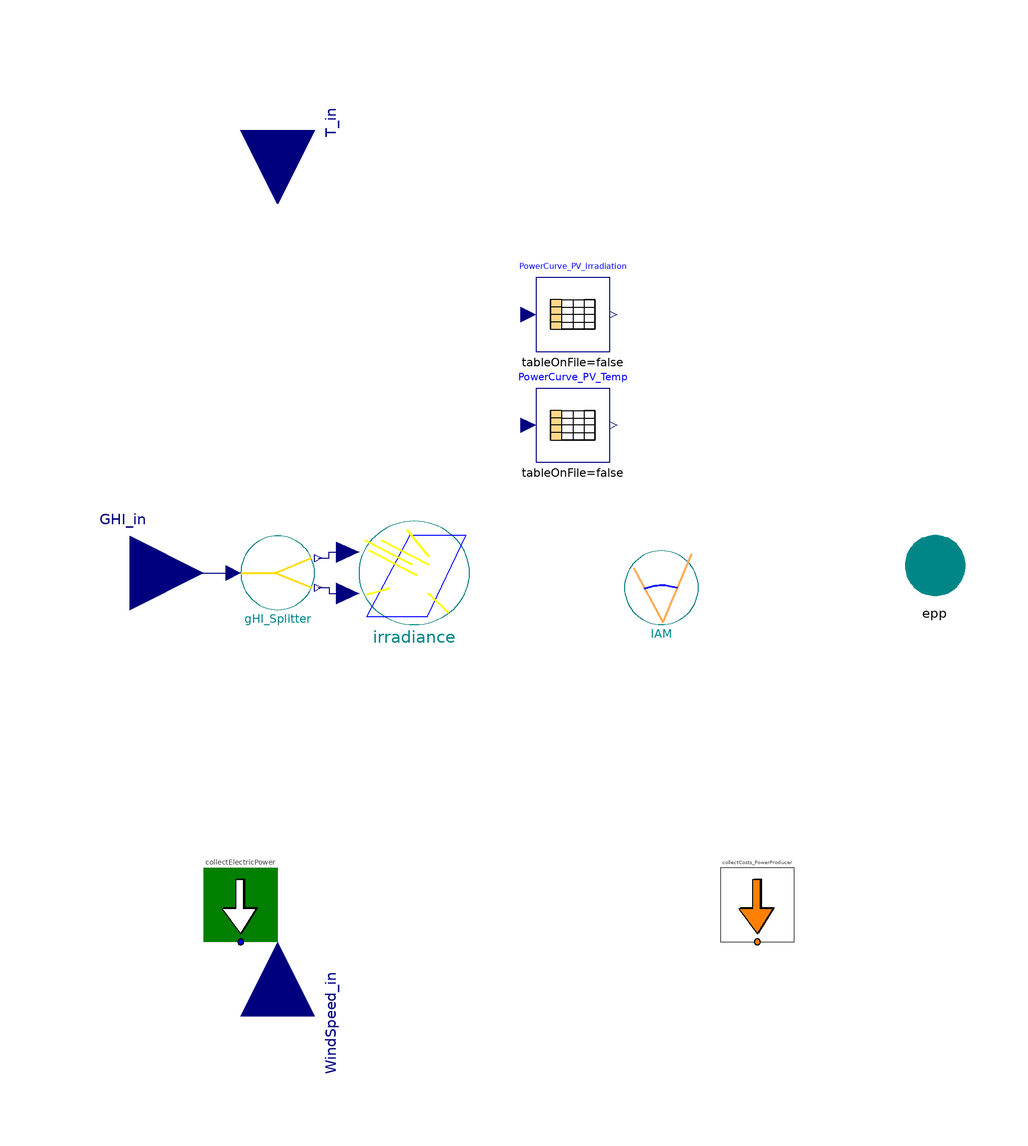

Above is the diagram view of the following Modelica model: its components placed by their Placement annotations and its connect equations drawn as lines.

model PVModule "Simple efficiency-based PV model"



//________________________________________________________________________________//
// Component of the TransiEnt Library, version: 2.0.1                             //
//                                                                                //
// Licensed by Hamburg University of Technology under the 3-BSD-clause.           //
// Copyright 2021, Hamburg University of Technology.                              //
//________________________________________________________________________________//
//                                                                                //
// TransiEnt.EE, ResiliEntEE, IntegraNet and IntegraNet II are research projects  //
// supported by the German Federal Ministry of Economics and Energy               //
// (FKZ 03ET4003, 03ET4048, 0324027 and 03EI1008).                                //
// The TransiEnt Library research team consists of the following project partners://
// Institute of Engineering Thermodynamics (Hamburg University of Technology),    //
// Institute of Energy Systems (Hamburg University of Technology),                //
// Institute of Electrical Power and Energy Technology                            //
// (Hamburg University of Technology)                                             //
// Fraunhofer Institute for Environmental, Safety, and Energy Technology UMSICHT, //
// Gas- und Wärme-Institut Essen						  //
// and                                                                            //
// XRG Simulation GmbH (Hamburg, Germany).                                        //
//________________________________________________________________________________//





  // _____________________________________________
  //
  //          Imports and Class Hierarchy
  // _____________________________________________

  extends TransiEnt.Basics.Icons.SolarElectricalModel;
  import Modelica.Units.Conversions.*;

  // _____________________________________________
  //
  //                   Outer
  // _____________________________________________

  outer TransiEnt.SimCenter simCenter;
  outer ModelStatistics modelStatistics;

  // _____________________________________________
  //
  //                   Parameters
  // _____________________________________________

  parameter Modelica.Units.SI.Power P_inst=200 "combined installed power";
  parameter Modelica.Units.SI.Power Pmpp=200 "peak power of one module";
  parameter Modelica.Units.SI.Area Area=1.18 "area of one complete module";

  parameter Real Strings=1 "choose amount of strings";


  parameter Real GroundCoverageRatio=0.3
    "ratio of covered ground of modules to area of modules";
  parameter Real LossesDC=4.44
    "losses in % through connections, wiring, tracking error and mismatches";
  parameter Real Soiling=5
    "Average annual losses of radiation in % due to soiling";
  parameter Real Albedo=0.25
    "Average annual losses of radiation in % due to soiling";
  parameter String DiffuseModel="Skartveit and Olseth"
    "Choose the diffuse fraction correlation" annotation (choices(
      choice="Skartveit and Olseth",
      choice="Erbs",
      choice="Orgill and Hollands",
      choice="Reindl et al. 1",
      choice="Reindl et al. 2"));

  replaceable model ProducerCosts =
      TransiEnt.Components.Statistics.ConfigurationData.PowerProducerCostSpecs.PV
    constrainedby TransiEnt.Components.Statistics.ConfigurationData.PowerProducerCostSpecs.PartialPowerPlantCostSpecs
    annotation (Dialog(group="Statistics"), __Dymola_choicesAllMatching=true);

  parameter
    TransiEnt.Producer.Electrical.Photovoltaics.Advanced_PV.Characteristics.Generic_Characteristics_PVModule
    PVModuleCharacteristics=
      Characteristics.PVModule_Characteristics_Sanyo_HIT_200_BA3()
    "Characteristics of PV Module" annotation (choicesAllMatching);
  //Skymodel
  parameter SI.Angle longitude_local=Modelica.Units.Conversions.from_deg(10)
    "longitude of the local position, east positive, 10 East for Hamburg"
    annotation (Dialog(tab="Irradiance", group="Solartime"));
  parameter SI.Angle longitude_standard=Modelica.Units.Conversions.from_deg(15)
    "needed for calculation of coordinated universal time (utc), 15 for central european time, 30 for central european summer time"
    annotation (Dialog(tab="Irradiance", group="Solartime"));
  Modelica.Units.NonSI.Time_day totaldays=365
    "total days of the year, standard=365, leap year=366"
    annotation (Dialog(tab="Irradiance", group="Solartime"));

  //Parameters for ExtraterrestrialIrradiance
  parameter SI.Angle latitude=Modelica.Units.Conversions.from_deg(53.55)
    "latitude of the local position, north posiive, 53,55 North for Hamburg"
    annotation (Dialog(tab="Irradiance", group="Extraterrestrial Irradiance"));
  parameter SI.Angle slope=Modelica.Units.Conversions.from_deg(30)
    "slope of the tilted surface, assumption"
    annotation (Dialog(tab="Irradiance", group="Extraterrestrial Irradiance"));
  parameter SI.Angle surfaceAzimuthAngle=0 "surface azimuth angle"
    annotation (Dialog(tab="Irradiance", group="Extraterrestrial Irradiance"));

  //Parameters for IAM
  parameter Integer kind(
    min=1,
    max=4) = 1 "IAM for direct Irradiance" annotation (Dialog(tab="IAM", group="General"),
      choices(
      choice=1 "Constant IAM",
      choice=2 "IAM as function of b0",
      choice=3 "IAM by interpolation of record",
      choice=4 "IAM by representation of DeSoto2006"));
  parameter Real constant_iam_dir=1 "constant IAM for direct irradiation"
    annotation (Dialog(tab="IAM", group="General"));
  parameter Real constant_iam_diff=1 "constant IAM for diffuse irradiation"
    annotation (Dialog(tab="IAM", group="General"));
  parameter Real constant_iam_ground=1
    "constant IAM for ground-reflected irradiation"
    annotation (Dialog(tab="IAM", group="General"));
  parameter Real b0=1
    "assumption: constant b0-value for IAM=1-b0*(1/cos(theta)-1)"
    annotation (Dialog(tab="IAM", group="General"));
  parameter Real[8] iam_SRCC={1,1,1,1,1,1,1,1}
    "IAM for theta = 0, 10, 20, ..., 70"
    annotation (Dialog(tab="IAM", group="General"));
  parameter Modelica.Units.NonSI.Angle_deg[8] theta={0,10,20,30,40,50,60,70}
    annotation (Dialog(tab="IAM", group="General"));

  //Skymodel
  replaceable model Skymodel =
      TransiEnt.Producer.Heat.SolarThermal.Base.Skymodel_HDKR (
      longitude_local=longitude_local,
      longitude_standard=longitude_standard,
      latitude=latitude,
      slope=slope,
      surfaceAzimuthAngle=surfaceAzimuthAngle,
      reflectance_ground=reflectance_ground,
      direct_normal=direct_normal,
      totaldays=totaldays) constrainedby TransiEnt.Producer.Heat.SolarThermal.Base.SkymodelBase
                                                           "choose sky model"
    annotation (choicesAllMatching=true, Dialog(tab="Irradiance", group="Skymodel"));
  parameter Real reflectance_ground=0.2 "reflectance of the ground"
    annotation (Dialog(tab="Irradiance", group="Skymodel"));
  parameter Boolean direct_normal=true
    "Is the direct irradiance measured on a surface normal to irradiance?"
    annotation (Dialog(tab="Irradiance", group="Skymodel"));
  parameter Boolean integratePowerDc=false
    "True if the power shall be integrated";
  parameter Boolean integratePowerOut=false
    "True if the power output shall be integrated";
  // _____________________________________________
  //
  //                    Variables
  // _____________________________________________

  //variables dependend on irradiation and temperature:
  Modelica.Units.SI.Power POA_Irradiation(min=0)
    "plane of array irradiation usable for PV generation";
  Modelica.Units.SI.Temperature T_module "module temperature";
  Modelica.Units.SI.Temperature T_cell "cell temperature";

  //output variables:
  Modelica.Units.SI.Power P_dc "DC input power for inverter";
  Modelica.Units.SI.Energy E_dc "accumulated DC energy";
  Modelica.Units.SI.Energy E "accumulated AC energy";

  //statistics
  Modelica.Units.SI.Time FLH(displayUnit="h") "Full load hours";

  //other
  Modelica.Units.SI.Area Area_demand;
  Real ModulesPerString "Choose amount of modules per string";

  // _____________________________________________
  //
  //                    Interfaces
  // _____________________________________________

  TransiEnt.Basics.Interfaces.General.TemperatureCelsiusIn T_in
    "ambient temperature in Celcius" annotation (Placement(transformation(
        extent={{-20,-20},{20,20}},
        rotation=270,
        origin={-80,120}), iconTransformation(extent={{-140,60},{-100,100}},
          rotation=0)));
  TransiEnt.Basics.Interfaces.Ambient.VelocityIn WindSpeed_in
    "wind speed in m/s" annotation (Placement(transformation(
        extent={{20,-20},{-20,20}},
        rotation=270,
        origin={-80,-120}), iconTransformation(
        extent={{20,-20},{-20,20}},
        rotation=180,
        origin={-120,-80})));

  TransiEnt.Basics.Interfaces.Electrical.ActivePowerPort epp "power output"
    annotation (Placement(transformation(extent={{88,-8},{108,12}}),
        iconTransformation(extent={{76,-22},{110,10}})));
  TransiEnt.Components.Statistics.Collectors.LocalCollectors.PowerPlantCost
    collectCosts_PowerProducer(
    P_n=Pmpp,
    redeclare model PowerPlantCostModel = ProducerCosts,
    P_el_is=-P_dc,
    produces_Q_flow=false,
    consumes_H_flow=false)
    annotation (Placement(transformation(extent={{40,-100},{60,-80}})));
  TransiEnt.Producer.Heat.SolarThermal.Base.IAM IAM(
    kind=kind,
    constant_iam_dir=constant_iam_dir,
    constant_iam_diff=constant_iam_diff,
    constant_iam_ground=constant_iam_ground,
    b0=b0,
    iam_SRCC=iam_SRCC,
    theta=theta)
    annotation (Placement(transformation(extent={{14,-14},{34,6}})));
  inner TransiEnt.Producer.Heat.SolarThermal.Base.IrradianceOnATiltedSurface
    irradiance(redeclare model Skymodel = Skymodel, use_input_data=true)
    annotation (Placement(transformation(extent={{-58,-14},{-28,14}})));


  TransiEnt.Basics.Interfaces.Ambient.IrradianceIn GHI_in
    "Global Horizontal Irradiation in W/m^2"
    annotation (Placement(transformation(extent={{-140,-20},{-100,20}})));

  // _____________________________________________
  //
  //                    Complex Components
  // _____________________________________________

  Modelica.Blocks.Tables.CombiTable1Ds PowerCurve_PV_Irradiation(
    smoothness=Modelica.Blocks.Types.Smoothness.LinearSegments,
    table=PVModuleCharacteristics.MPP_dependency_on_irradiation_fixedTemperature,
    columns={2,2}) "Dependency of MPP on irradiation with fixed temperature"
    annotation (Placement(transformation(extent={{-10,60},{10,80}})));

  Modelica.Blocks.Tables.CombiTable1Ds PowerCurve_PV_Temp(
    smoothness=Modelica.Blocks.Types.Smoothness.LinearSegments,
    table=PVModuleCharacteristics.MPP_dependency_on_Temp_fixedIrradiation,
    columns={2,2}) "Dependency of MPP on temperature with fixed irradiation"
    annotation (Placement(transformation(extent={{-10,30},{10,50}})));
  //From SAM: The average [efficiency] of MPPT-low and MPPT-high, as described in the CEC test protocol, Source: NREL2016
  TransiEnt.Producer.Heat.SolarThermal.Base.GHI_Splitter gHI_Splitter(
      DiffuseModel=DiffuseModel)
    annotation (Placement(transformation(extent={{-90,-10},{-70,10}})));

   TransiEnt.Components.Statistics.Collectors.LocalCollectors.CollectElectricPower collectElectricPower(typeOfResource=TransiEnt.Basics.Types.TypeOfResource.Renewable, integrateElPower=simCenter.integrateElPower)
                                                                                                             annotation (Placement(transformation(extent={{-100,-100},{-80,-80}})));

equation
  // _____________________________________________
  //
  //           Characteristic equations
  // _____________________________________________

  //Input irradiation
  POA_Irradiation = (IAM.iam_dir*irradiance.irradiance_direct_tilted + IAM.iam_diff
    *irradiance.irradiance_diffuse_tilted + IAM.iam_ground*irradiance.irradiance_ground_tilted)
    *(100 - Soiling)/100;

  //calculation of module temperature
  T_module = 273.15 + T_in + POA_Irradiation*(exp(-3.47 - 0.0594*WindSpeed_in));
  //https://pvpmc.sandia.gov/modeling-steps/2-dc-module-iv/module-temperature/sandia-module-temperature-model/

  //calculation of cell temperature
  T_cell = T_module;
  //simplification

  //output power and Energy
  PowerCurve_PV_Irradiation.u = POA_Irradiation;
  PowerCurve_PV_Temp.u = Modelica.Units.Conversions.to_degC(T_cell);

  if (PowerCurve_PV_Irradiation.y[1]*PowerCurve_PV_Temp.y[1]/Pmpp) > 0 then
    P_dc = PowerCurve_PV_Irradiation.y[1]*PowerCurve_PV_Temp.y[1]/Pmpp*(100 -
      LossesDC)/100*P_inst/Pmpp;
  else
    P_dc = 0;
  end if;


  if integratePowerDc then
    der(E_dc) = P_dc;
  else
    E_dc = 0;
  end if;

  if integratePowerOut then
    der(E) = P_dc;
  else
    E = 0;
  end if;

  //full load hours
  if time > 0 then
    FLH = E/(P_inst);
  else
    FLH = 0;
  end if;

  //area demand
  Area_demand = GroundCoverageRatio*Area*Strings*ModulesPerString;

  //Arrangement of modules
  ModulesPerString = P_inst/(Pmpp*Strings);

  //Connection to output
  epp.P = -P_dc;

  //Statistics
  collectElectricPower.powerCollector.P=-P_dc;

  // _____________________________________________
  //
  //               Connect Statements
  // _____________________________________________
  connect(modelStatistics.costsCollector, collectCosts_PowerProducer.costsCollector);
  connect(modelStatistics.powerCollector[TransiEnt.Basics.Types.TypeOfResource.Renewable],collectElectricPower.powerCollector);

  connect(GHI_in, gHI_Splitter.GHI_input)
    annotation (Line(points={{-120,0},{-92,0}}, color={0,0,127}));
  connect(gHI_Splitter.irradiance_diffuse_horizontal, irradiance.irradiance_diffuse_horizontal_input)
    annotation (Line(points={{-69,-4},{-66,-4},{-66,-5.6},{-61,-5.6}}, color={0,
          0,127}));
  connect(gHI_Splitter.irradiance_direct_horizontal, irradiance.irradiance_direct_measured_input)
    annotation (Line(points={{-69,4},{-66,4},{-66,5.6},{-61,5.6}}, color={0,0,127}));
  annotation (
    Diagram(graphics, coordinateSystem(preserveAspectRatio=false, extent={{-100,
            -100},{100,100}})),
    Documentation(info="<html>
<p><b><span style=\"font-family: MS Shell Dlg 2; color: #008000;\">1. Purpose of model</span></b></p>
<p><span style=\"font-family: MS Shell Dlg 2;\">The purpose of this model is to calculate the power of a photovoltaic (PV) module or several modules without inverter.</span></p>
<p><b><span style=\"font-family: MS Shell Dlg 2; color: #008000;\">2. Level of detail, physical effects considered, and physical insight</span></b></p>
<p><span style=\"font-family: MS Shell Dlg 2;\">Model is based on empiric equations and PV manufacturers data. Optical losses are being consideres due to loss factors for soiling and refraction and reflexion (contained in the incidence angle modification). Degradation of the modules and inverter consumption is not included in the model. </span></p>
<p><b><span style=\"font-family: MS Shell Dlg 2; color: #008000;\">3. Limits of validity </span></b></p>
<p><span style=\"font-family: MS Shell Dlg 2;\">The model has been validated with System Advisor Model simulation results [1] for fixed PV arrays without shading influences. The results are best with Tilt angle of ~30&deg;.</span></p>
<p><span style=\"font-family: MS Shell Dlg 2;\">The model has not been entirely validated for sun tracking. Disabling Incidence Angle Modifications seems to improve results with tracking enabled.</span></p>
<p><b><span style=\"font-family: MS Shell Dlg 2; color: #008000;\">4. Interfaces</span></b></p>
<p><span style=\"font-family: MS Shell Dlg 2;\">Input: </span></p>
<p><b><span style=\"font-family: MS Shell Dlg 2;\">GHI_in</span></b> for global horizontal irradiation </p>
<p><b><span style=\"font-family: MS Shell Dlg 2;\">T_in</span></b> for ambient temperature</p>
<p><b><span style=\"font-family: MS Shell Dlg 2;\">WindSpeed_in</span></b> for wind speed</p>
<p><span style=\"font-family: MS Shell Dlg 2;\">Output: </span></p>
<p><b><span style=\"font-family: MS Shell Dlg 2;\">epp</span></b> for connection to a grid containing frequency and power</p>
<p><b><span style=\"font-family: MS Shell Dlg 2; color: #008000;\">5. Nomenclature</span></b></p>
<p><span style=\"font-family: MS Shell Dlg 2;\">See parameter and variable descriptions in the code.</span></p>
<p><b><span style=\"font-family: MS Shell Dlg 2; color: #008000;\">6. Governing Equations</span></b></p>
<p><b><span style=\"font-family: MS Shell Dlg 2; color: #008000;\">6.1. Plane of Array (POA) Irradiation</span></b></p>
<p><span style=\"font-family: MS Shell Dlg 2;\">The POA irradiation is being calculated in IrradianceOnATiltedSurface model.</span></p>
<p><b><span style=\"font-family: MS Shell Dlg 2; color: #008000;\">6.2. Module Temperature</span></b></p>
<p><span style=\"font-family: MS Shell Dlg 2;\">The module temperature <b>T_module </b>is estimated following [2]:</span></p>
<p><code>T_module = 273.15 + T_in + POA_Irradiation * (<span style=\"color: #ff0000;\">exp</span>(-3.47 - 0.0594 * WindSpeed_in))</code></p>
<p><b><span style=\"font-family: MS Shell Dlg 2; color: #008000;\">6.3. Direct Current Power output P_dc</span></b></p>
<p><b><span style=\"font-family: MS Shell Dlg 2;\">P_dc</span></b> is calculated by:</p>
<p>P_dc = <code>PowerCurve_PV_Irradiation.y[1] *  PowerCurve_PV_Temp.y[1] / Pmpp * (100 - LossesDC) / 100 * P_inst / Pmpp</code></p>
<p><code><b>PowerCurve_PV_Irradiation.y[1]</b> is the Maximum Power Point (MPP) power at the current Irradiation at reference temperature of the simulated module. <b>PowerCurve_PV_Temp.y[1]</b> is the MPP power at the current temperature at reference irradiation of the simulated module. <b>Pmpp</b> is the MPP power at reference conditions of the simulated module. <b>LossesDC</b> are the losses in &percnt; through Connections, Wiring, Tracking Error and Mismatches. <b>P_inst</b> is the cumulated installed power.</code></p>
<p><br><b><span style=\"font-family: MS Shell Dlg 2; color: #008000;\">7. Remarks for Usage</span></b></p>
<p><span style=\"font-family: MS Shell Dlg 2;\">For the calculation of the output power, manufacturer datasheets are to be digitalized, e.g. with http://arohatgi.info/WebPlotDigitizer/. This is an example for a Sanyo HIT 200BA module [2]. Digitalize the following figures: </span></p>
<p><img src=\"modelica://TransiEnt/Images/Sanyo_HIT_200BA20_20C.jpg\"/>[2]</p>
<p><img src=\"modelica://TransiEnt/Images/Sanyo_HIT_200BA20_1000W.jpg\"/>[2]</p>
<p>After digitalization, calculate the MPP power of each curve and write those to a record as shown in TransiEnt.Producer.Electrical.Photovoltaics.Advanced_PV.Characteristics. For the above shown curves the record is:</p>
<p><code><span style=\"color: #0000ff;\">record</span> PVModule_Characteristics_Sanyo_HIT_200_BA3</code></p>
<p><code>  <span style=\"color: #0000ff;\">extends </span><span style=\"color: #ff0000;\">Generic_Characteristics_PVModule</span>(</code></p>
<pre>  MPP_dependency_on_Temp_fixedIrradiation=[
 0,214.3545548;
 25,200.8472531;
 50,187.3094253;
 75,173.1095017],
  MPP_dependency_on_irradiation_fixedTemperature=[
  0,0;
200,37.69290789;
400,77.36493756;
600,117.7097234;
800,159.0501238;
1000,201.294124]);</pre>
<p><code>  <span style=\"color: #0000ff;\">annotation </span>(Icon(coordinateSystem(preserveAspectRatio=false)), Diagram(coordinateSystem(preserveAspectRatio=false)));</code></p>
<p><code><span style=\"color: #0000ff;\">end </span>PVModule_Characteristics_Sanyo_HIT_200_BA3;</code></p>
<p>Hereby the firste table (MPP_dependency_on_Temp_fixedIrradiation) gives the MPP power (second column) for fixed irradiation and different temperatures (first column) and the second table (MPP_dependency_on_irradiation_fixedTemperature) gives the MPP power (second column) for fixed temperature and different irradiation (first column).</p>
<p><b><span style=\"font-family: MS Shell Dlg 2; color: #008000;\">8. Validation</span></b></p>
<p><span style=\"font-family: MS Shell Dlg 2;\">The model has been validated with System Advisor Model simulation results [1] for bigger fixed PV arrays without shading influences.</span></p>
<p><span style=\"font-family: MS Shell Dlg 2;\">IWEC or TMY data was used in Hamburg, Munich and Miami.</span></p>
<p><b><span style=\"font-family: MS Shell Dlg 2; color: #008000;\">9. References</span></b></p>
<pre>[1] https://sam.nrel.gov/
[2] http://store.affordable-solar.com/site/doc/Doc_sanyo_specs_20061106173925.pdf</pre>
<p><br><b><span style=\"font-family: MS Shell Dlg 2; color: #008000;\">10. Version History</span></b></p>
<pre>Advanced_PV by Oliver Schülting and Ricardo Peniche, Technische Universität Hamburg, Institut für Energietechnik, 2015
Revision by Tobias Becke, Technische Universität Hamburg, Institut für Energietechnik, 2016</pre>
<pre>Model modified by Julian Urbansky, Fraunhofer UMSICHT, in August 2021.</pre>
</html>"),
    Icon(coordinateSystem(preserveAspectRatio=false, extent={{-100,-100},{100,100}}),
        graphics={
        Text(
          extent={{-100,-100},{100,-140}},
          lineColor={0,134,134},
          textString="%name"),
        Text(
          extent={{-100,100},{-62,58}},
          lineColor={0,134,134},
          textString="T_in"),
        Text(
          extent={{-100,20},{-58,-20}},
          lineColor={0,134,134},
          textString="GHI_in"),
        Text(
          extent={{-98,-60},{-58,-100}},
          lineColor={0,134,134},
          textString="WindSpeed_in")}));
end PVModule;